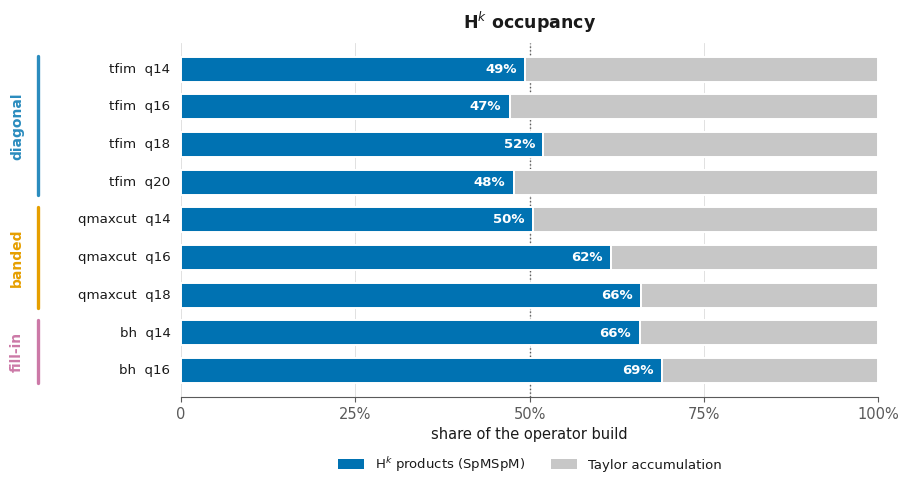

The matplotlib source for this figure: (Note: this script raises an exception after producing the figure.)
#!/usr/bin/env python3.11
"""H^k occupancy — share of the whole operator build (U = sum c_k H^k) spent on the sparse
matrix-products H^k vs the Taylor accumulation. Measured on QuTiP 5 CSR (CPU), q=14..20.
occupancy = t_prod / t_full  (t_prod = SpMSpM chain; t_full = products + accumulation).
100% stacked bars, grouped by matrix pattern; the H^k share is the emphasized segment.
Data EMBEDDED below (measured; source: result/dia_csr_transfer_q14-20.csv, rows with time:ok)."""
import os
import matplotlib.pyplot as plt
from matplotlib.patches import Patch

ORDER = ["diagonal", "banded", "fill-in"]

# ---- EMBEDDED measured data: (class, q, family, hk_occupancy = t_prod/t_full) ----
ROWS = [
    ("diagonal", 14, "tfim", 0.4938),
    ("diagonal", 16, "tfim", 0.4715),
    ("diagonal", 18, "tfim", 0.5197),
    ("diagonal", 20, "tfim", 0.4770),
    ("banded",   14, "qmaxcut", 0.5043),
    ("banded",   16, "qmaxcut", 0.6161),
    ("banded",   18, "qmaxcut", 0.6592),
    ("fill-in",  14, "bh", 0.6576),
    ("fill-in",  16, "bh", 0.6895),
]
rows = sorted(ROWS, key=lambda x: (ORDER.index(x[0]), x[1]))

C_HK, C_ACC = "#0072B2", "#c7c7c7"      # H^k products (compute-blue) vs accumulation (muted)
INK, MUTED, GRID = "#1a1a1a", "#5a5a5a", "#dcdcdc"
CLS_C = {"diagonal": "#2b8cbe", "banded": "#E69F00", "fill-in": "#CC79A7"}
plt.rcParams.update({"font.family": "DejaVu Sans", "font.size": 10.5, "axes.edgecolor": MUTED,
                     "text.color": INK, "axes.labelcolor": INK, "xtick.color": MUTED, "ytick.color": MUTED})

fig, ax = plt.subplots(1, 1, figsize=(9.0, 4.6))
y = list(range(len(rows)))[::-1]                       # top-to-bottom in sorted order
for yy, (cls, q, fam, occ) in zip(y, rows):
    ax.barh(yy, occ, height=0.66, color=C_HK, edgecolor="white", linewidth=1.4, zorder=3)
    ax.barh(yy, 1 - occ, left=occ, height=0.66, color=C_ACC, edgecolor="white", linewidth=1.4, zorder=3)
    ax.text(occ - 0.012, yy, f"{occ*100:.0f}%", va="center", ha="right", fontsize=9.5,
            fontweight="bold", color="white", zorder=4)
    ax.text(-0.015, yy, f"{fam}  q{q}", va="center", ha="right", fontsize=9.6, color=INK)
    ax.text(-0.145, yy, "", va="center", ha="right")   # spacer for group tag drawn below

# pattern group brackets on the far left
seen = {}
for yy, (cls, *_1) in zip(y, rows):
    seen.setdefault(cls, []).append(yy)
for cls, ys in seen.items():
    ax.text(-0.235, sum(ys) / len(ys), cls, va="center", ha="center", rotation=90,
            fontsize=10, fontweight="bold", color=CLS_C[cls])
    ax.plot([-0.205, -0.205], [min(ys) - 0.34, max(ys) + 0.34], color=CLS_C[cls], lw=2.4,
            solid_capstyle="round", clip_on=False, zorder=5)

ax.axvline(0.5, color=MUTED, ls=":", lw=1.0, zorder=2)
ax.set_xlim(0, 1.0); ax.set_ylim(-0.7, len(rows) - 0.3)
ax.set_yticks([]); ax.set_xticks([0, 0.25, 0.5, 0.75, 1.0])
ax.set_xticklabels(["0", "25%", "50%", "75%", "100%"])
ax.set_xlabel("share of the operator build", fontsize=10.5)
ax.set_title("H$^k$ occupancy", fontsize=12.5, fontweight="bold", loc="center", pad=10)
for s in ("top", "right", "left"): ax.spines[s].set_visible(False)
ax.tick_params(axis="y", length=0); ax.grid(axis="x", color=GRID, lw=0.6); ax.set_axisbelow(True)
ax.legend(handles=[Patch(fc=C_HK, label="H$^k$ products (SpMSpM)"),
                   Patch(fc=C_ACC, label="Taylor accumulation")],
          loc="upper center", frameon=False, fontsize=9.5, ncol=2, bbox_to_anchor=(0.5, -0.13))
OUT = os.path.join(os.path.dirname(os.path.abspath(__file__)), "diamond_occupancy")
fig.savefig(OUT + ".png", dpi=200, bbox_inches="tight", facecolor="white")
fig.savefig(OUT + ".pdf", bbox_inches="tight", facecolor="white")
print("wrote", OUT + ".{png,pdf}  rows:", len(rows))
